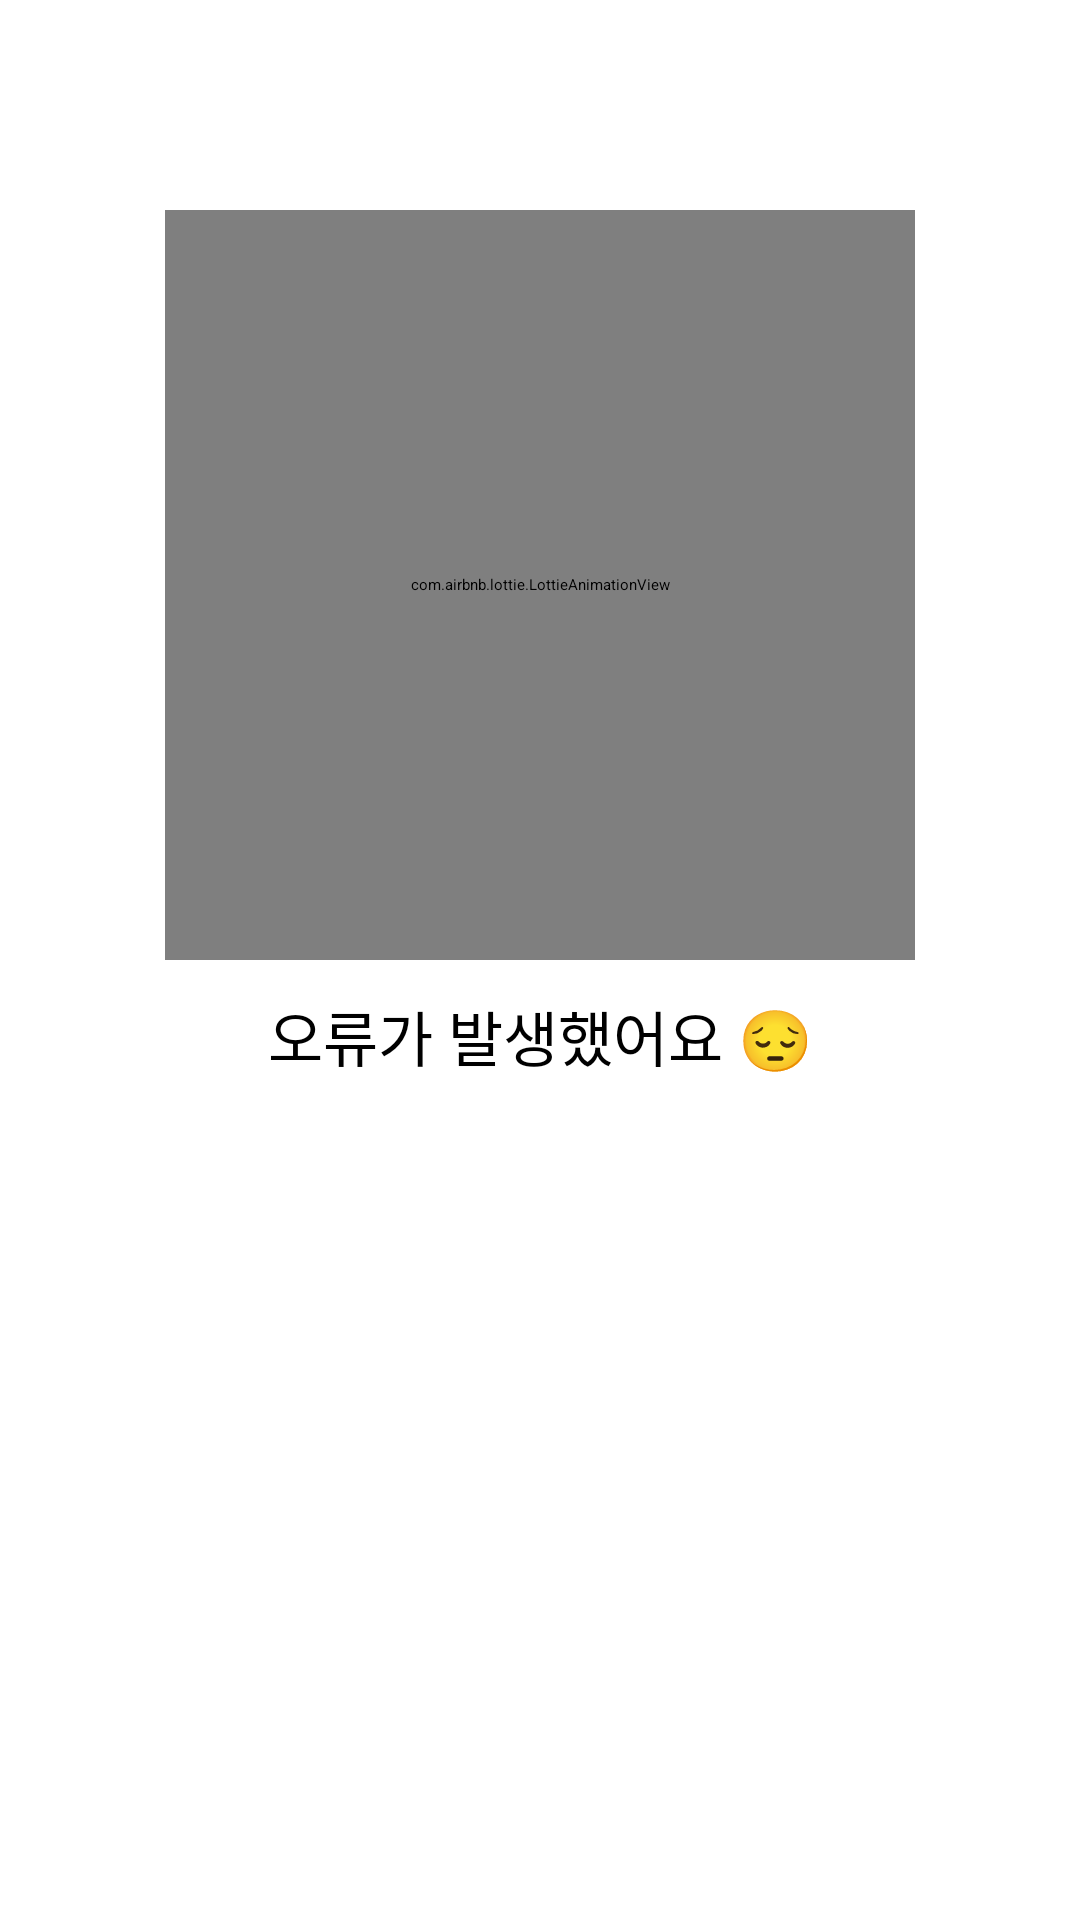

Write the Android layout XML for this screen, with the resource values it uses.
<!-- AndroidManifest.xml: application theme AppThemeWhiteStatusBar.NoActionBarWithNoLimit -->
<!-- res/layout/activity_exception.xml -->
<?xml version="1.0" encoding="utf-8"?>
<androidx.constraintlayout.widget.ConstraintLayout xmlns:android="http://schemas.android.com/apk/res/android"
    xmlns:app="http://schemas.android.com/apk/res-auto"
    xmlns:tools="http://schemas.android.com/tools"
    android:layout_width="match_parent"
    android:layout_height="match_parent"
    android:padding="@dimen/margin_default">

    <View
        android:id="@+id/view_center"
        android:layout_width="match_parent"
        android:layout_height="0.1dp"
        android:background="@color/colorPrimary"
        android:visibility="invisible"
        app:layout_constraintBottom_toBottomOf="parent"
        app:layout_constraintTop_toTopOf="parent"
        tools:layout_height="2dp" />

    <com.airbnb.lottie.LottieAnimationView
        android:id="@+id/lav_exception"
        android:layout_width="250dp"
        android:layout_height="250dp"
        android:layout_marginBottom="@dimen/margin_default"
        app:layout_constraintBottom_toTopOf="@+id/view_center"
        app:layout_constraintEnd_toEndOf="parent"
        app:layout_constraintStart_toStartOf="parent"
        app:lottie_autoPlay="true"
        app:lottie_rawRes="@raw/exception"
        app:lottie_renderMode="hardware" />

    <TextView
        android:id="@+id/tv_title"
        android:layout_width="wrap_content"
        android:layout_height="50dp"
        android:layout_marginTop="@dimen/margin_default"
        android:gravity="center"
        android:text="@string/exception_except"
        android:textColor="@color/colorBlack"
        android:textSize="20sp"
        app:layout_constraintEnd_toEndOf="parent"
        app:layout_constraintStart_toStartOf="parent"
        app:layout_constraintTop_toBottomOf="@+id/view_center" />

    <TextView
        android:id="@+id/tv_except"
        android:layout_width="wrap_content"
        android:layout_height="wrap_content"
        android:layout_marginTop="@dimen/margin_default"
        android:gravity="center"
        android:isScrollContainer="true"
        android:scrollbars="vertical"
        android:textSize="18sp"
        app:layout_constraintEnd_toEndOf="parent"
        app:layout_constraintStart_toStartOf="parent"
        app:layout_constraintTop_toBottomOf="@+id/tv_title"
        tools:text="@string/exception_preview_except" />

</androidx.constraintlayout.widget.ConstraintLayout>
<!-- resources referenced by this layout -->
<resources>
  <color name="colorBlack">#000</color>
  <color name="colorPrimary">#2196f3</color>
  <string name="exception_except">오류가 발생했어요 😔</string>
  <string name="exception_preview_except">FATAL EXCEPTION: main exception</string>
</resources>
